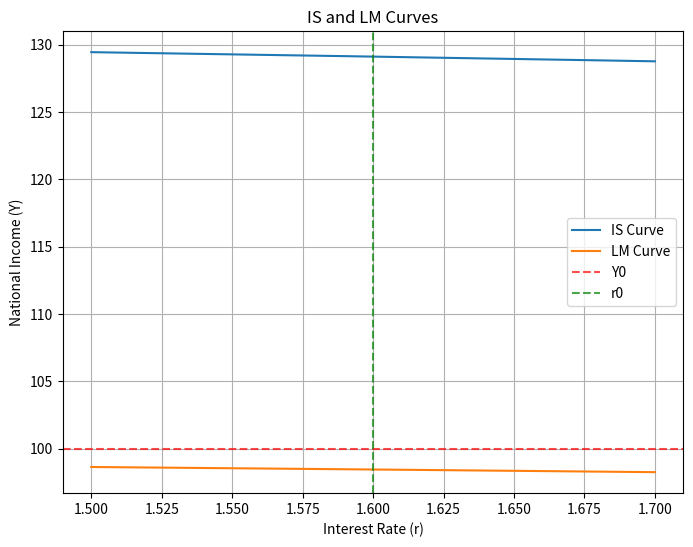

Reproduce this figure in Python.
import numpy as np
import matplotlib.pyplot as plt



# slope of LM curve depends on the sign of r0
r0 = 1.6
Y0 = 100
G0 = 100
M0 = 100


r_values = np.linspace(r0 - 0.1, r0 + 0.1, 200)

#Y values for IS and LM curves
IS_values = (0.4 * Y0 - 0.2 * r_values - r_values**2 + G0 - 8)
LM_values = (M0 - 0.6 * r_values**2)


plt.figure(figsize=(8, 6))
plt.plot(r_values, IS_values, label='IS Curve')
plt.plot(r_values, LM_values, label='LM Curve')
plt.xlabel('Interest Rate (r)')
plt.ylabel('National Income (Y)')
plt.title('IS and LM Curves')
plt.grid(True)
plt.legend()
plt.axhline(Y0, color='r', linestyle='--', label='Y0', alpha=0.7)
plt.axvline(r0, color='g', linestyle='--', label='r0', alpha=0.7)
plt.legend()
plt.show()
